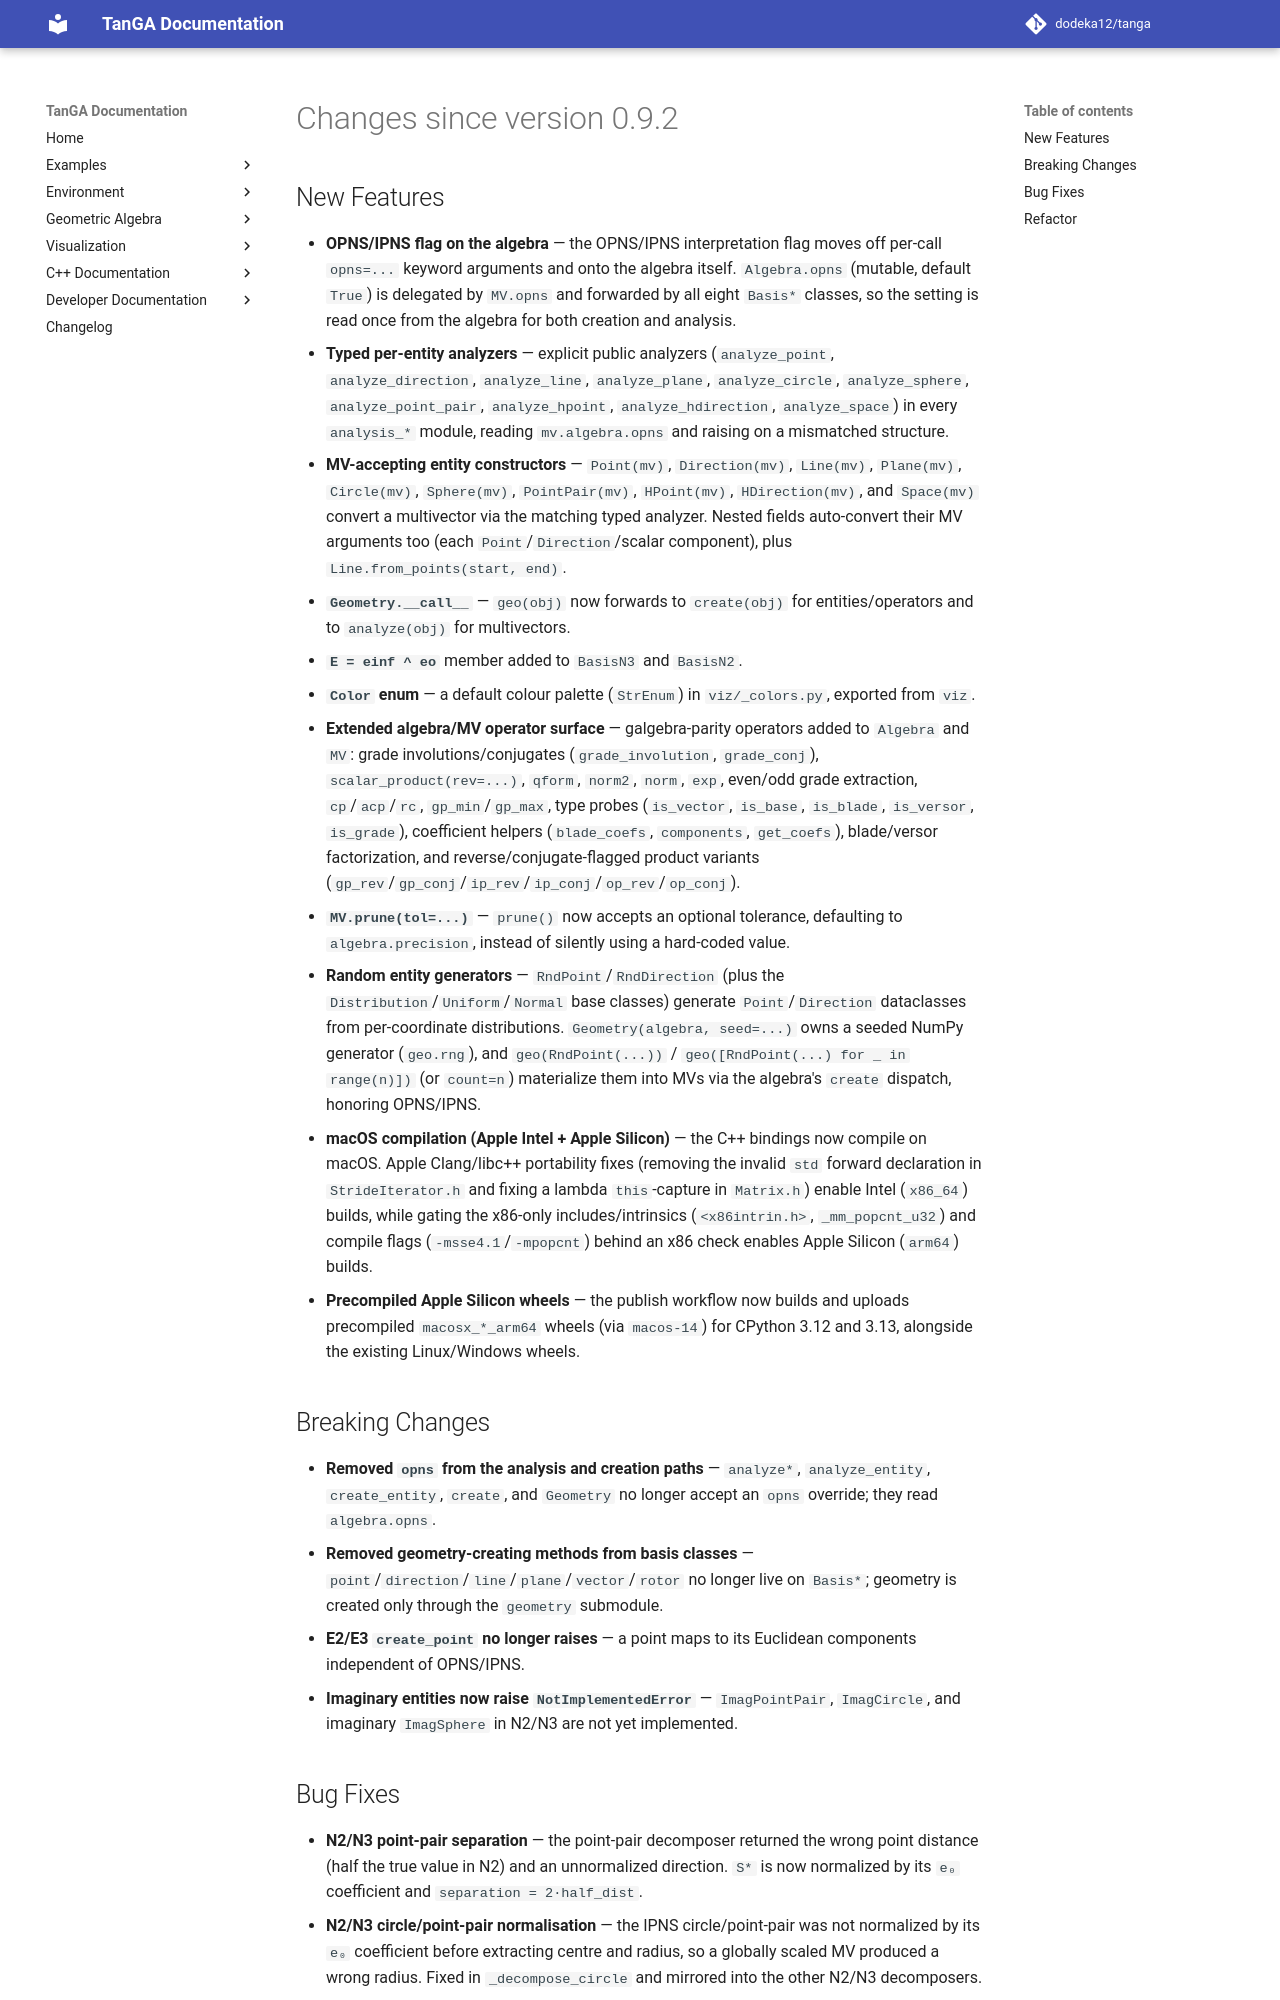

repository: dodeka12/tanga · page: v2.26.1/changelog/2026/08/16_7cb2db1/index.html · generator: mkdocs

# Changes since version 0.9.2

## New Features

- **OPNS/IPNS flag on the algebra** — the OPNS/IPNS interpretation flag
  moves off per-call `opns=...` keyword arguments and onto the algebra
  itself. `Algebra.opns` (mutable, default `True`) is delegated by
  `MV.opns` and forwarded by all eight `Basis*` classes, so the setting is
  read once from the algebra for both creation and analysis.
- **Typed per-entity analyzers** — explicit public analyzers
  (`analyze_point`, `analyze_direction`, `analyze_line`, `analyze_plane`,
  `analyze_circle`, `analyze_sphere`, `analyze_point_pair`,
  `analyze_hpoint`, `analyze_hdirection`, `analyze_space`) in every
  `analysis_*` module, reading `mv.algebra.opns` and raising on a
  mismatched structure.
- **MV-accepting entity constructors** — `Point(mv)`, `Direction(mv)`,
  `Line(mv)`, `Plane(mv)`, `Circle(mv)`, `Sphere(mv)`, `PointPair(mv)`,
  `HPoint(mv)`, `HDirection(mv)`, and `Space(mv)` convert a multivector via
  the matching typed analyzer. Nested fields auto-convert their MV
  arguments too (each `Point`/`Direction`/scalar component), plus
  `Line.from_points(start, end)`.
- **`Geometry.__call__`** — `geo(obj)` now forwards to `create(obj)` for
  entities/operators and to `analyze(obj)` for multivectors.
- **`E = einf ^ eo`** member added to `BasisN3` and `BasisN2`.
- **`Color` enum** — a default colour palette (`StrEnum`) in
  `viz/_colors.py`, exported from `viz`.
- **Extended algebra/MV operator surface** — galgebra-parity operators added
  to `Algebra` and `MV`: grade involutions/conjugates
  (`grade_involution`, `grade_conj`), `scalar_product(rev=...)`, `qform`,
  `norm2`, `norm`, `exp`, even/odd grade extraction, `cp`/`acp`/`rc`,
  `gp_min`/`gp_max`, type probes (`is_vector`, `is_base`, `is_blade`,
  `is_versor`, `is_grade`), coefficient helpers (`blade_coefs`, `components`,
  `get_coefs`), blade/versor factorization, and reverse/conjugate-flagged
  product variants (`gp_rev`/`gp_conj`/`ip_rev`/`ip_conj`/`op_rev`/`op_conj`).
- **`MV.prune(tol=...)`** — `prune()` now accepts an optional tolerance,
  defaulting to `algebra.precision`, instead of silently using a hard-coded
  value.
- **Random entity generators** — `RndPoint`/`RndDirection` (plus the
  `Distribution`/`Uniform`/`Normal` base classes) generate `Point`/`Direction`
  dataclasses from per-coordinate distributions. `Geometry(algebra, seed=...)`
  owns a seeded NumPy generator (`geo.rng`), and `geo(RndPoint(...))` /
  `geo([RndPoint(...) for _ in range(n)])` (or `count=n`) materialize them into
  MVs via the algebra's `create` dispatch, honoring OPNS/IPNS.
- **macOS compilation (Apple Intel + Apple Silicon)** — the C++ bindings now
  compile on macOS. Apple Clang/libc++ portability fixes (removing the invalid
  `std` forward declaration in `StrideIterator.h` and fixing a lambda
  `this`-capture in `Matrix.h`) enable Intel (`x86_64`) builds, while gating the
  x86-only includes/intrinsics (`<x86intrin.h>`, `_mm_popcnt_u32`) and compile
  flags (`-msse4.1`/`-mpopcnt`) behind an x86 check enables Apple Silicon
  (`arm64`) builds.
- **Precompiled Apple Silicon wheels** — the publish workflow now builds and
  uploads precompiled `macosx_*_arm64` wheels (via `macos-14`) for CPython 3.12
  and 3.13, alongside the existing Linux/Windows wheels.

## Breaking Changes

- **Removed `opns` from the analysis and creation paths** — `analyze*`,
  `analyze_entity`, `create_entity`, `create`, and `Geometry` no longer
  accept an `opns` override; they read `algebra.opns`.
- **Removed geometry-creating methods from basis classes** —
  `point`/`direction`/`line`/`plane`/`vector`/`rotor` no longer live on
  `Basis*`; geometry is created only through the `geometry` submodule.
- **E2/E3 `create_point` no longer raises** — a point maps to its Euclidean
  components independent of OPNS/IPNS.
- **Imaginary entities now raise `NotImplementedError`** — `ImagPointPair`,
  `ImagCircle`, and imaginary `ImagSphere` in N2/N3 are not yet implemented.
